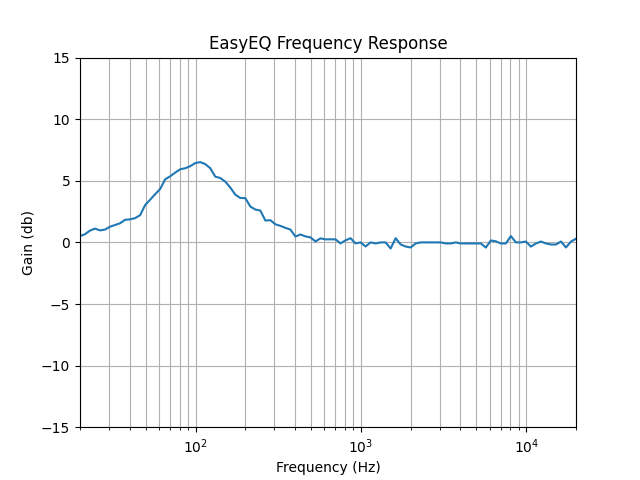

Source data for this figure (header and first rows):
20.000000000000004, 1.06
21.45, 1.08
23, 1.117
24.66, 1.137
26.44, 1.119
28.35, 1.127
30.4, 1.158
32.6, 1.176
34.95, 1.196
37.48, 1.235
40.18, 1.24
43.09, 1.255
46.2, 1.29
49.54, 1.417
53.12, 1.49
56.96, 1.569
61.08, 1.647
65.49, 1.803
70.22, 1.855
75.3, 1.92
80.74, 1.98
86.58, 2.0
92.83, 2.038
99.54, 2.098
106.7, 2.118
114.4, 2.079
122.7, 2.0
131.6, 1.849
141.1, 1.825
151.3, 1.765
162.2, 1.67
173.9, 1.562
186.5, 1.515
200, 1.512
214.5, 1.398
230, 1.359
246.6, 1.347
264.4, 1.226
283.5, 1.231
304, 1.184
326, 1.167
349.5, 1.146
374.8, 1.127
401.8, 1.056
430.9, 1.077
462, 1.058
495.4, 1.048
531.2, 1.009
569.6, 1.038
610.8, 1.029
654.9, 1.029
702.2, 1.029
753, 0.9906
807.4, 1.019
865.8, 1.04
928.3, 0.9904
995.4, 1.0
1067, 0.9626
1144, 1.0
1227, 0.9903
1316, 1.0
... 39 more rows
